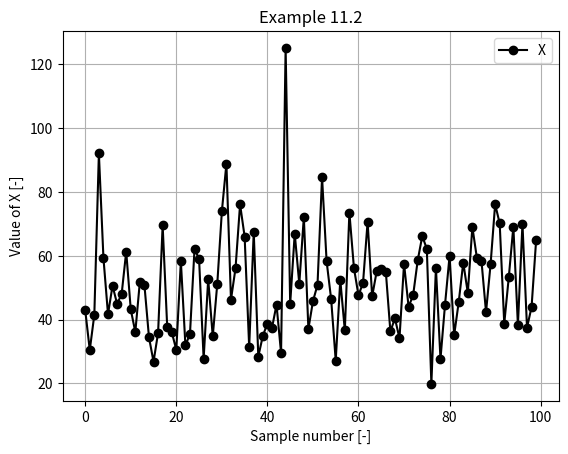

Recreate this plot in Python.
###############################################################################
# Libraries
###############################################################################
# Load packages and functions
import numpy as np
import matplotlib.pyplot as plt

###############################################################################
# %% Example 11.2: Log-normal distribution of a random variable
###############################################################################
# Parameters: Time
STARTTIME = 0   # Beginning of simulation
STOPTIME = 100  # End       
DT = 1          # Timestep, provides 100 values of x
n = int(STOPTIME/DT)

# Time span
time = np.arange(STARTTIME, STOPTIME, DT)

# Parameters: Process
mu_X = 50       # Expected value of X
sig_X = 15      # Standard deviation of X

# Transformation of mu value
mu_lnx = np.log(mu_X**2/(sig_X**2 + mu_X**2)**0.5) 

# Transformation of sig value
sig_lnx = (np.log(1+sig_X**2/mu_X**2))**0.5

# Generation of log-normally distributed variable
X = np.random.lognormal(mu_lnx, sig_lnx, n)

###############################################################################
# %% Plots
###############################################################################
# %% Plot Example 11.2
fig = plt.figure('Example 11.2')
plt.title('Example 11.2')
plt.plot(time, X, 'o', color='black', linestyle='-', label='X')
plt.xlabel('Sample number [-]')
plt.ylabel('Value of X [-]')
plt.grid()
plt.legend()
plt.show()
